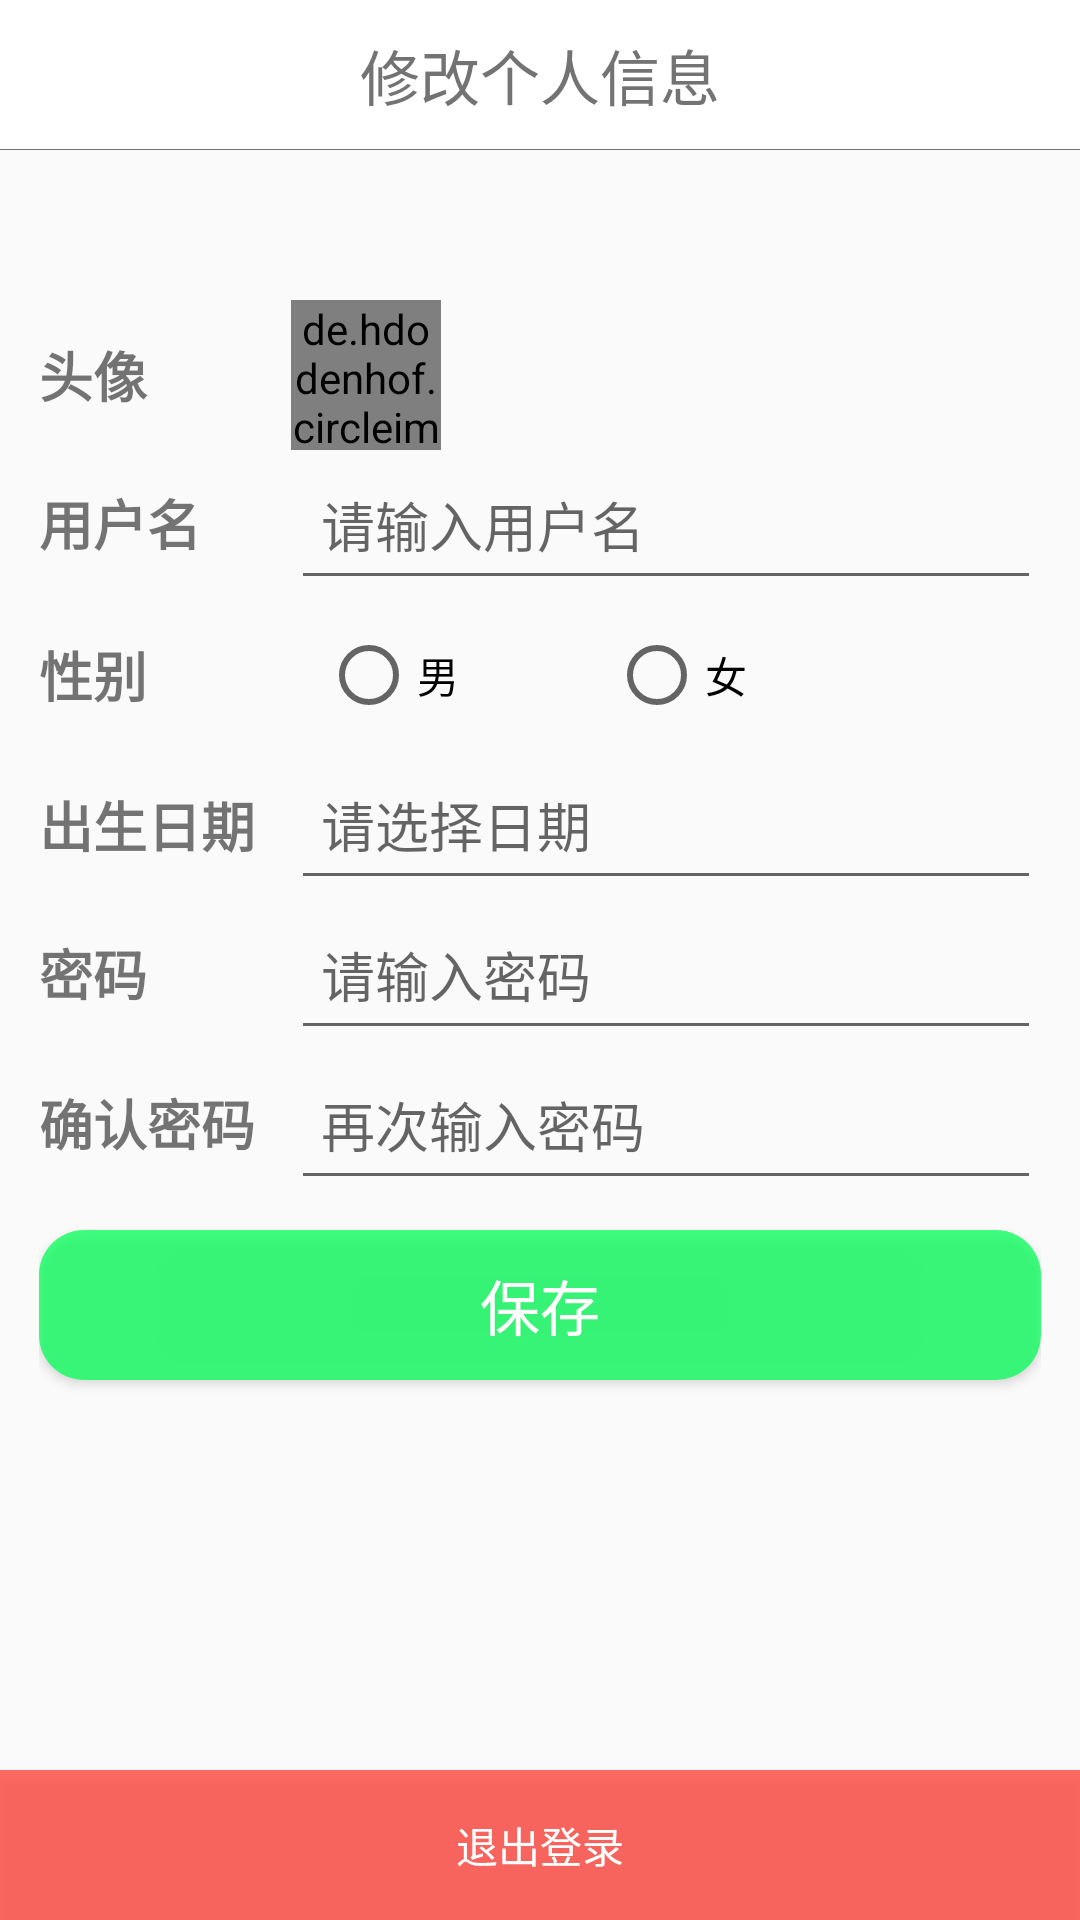

Reconstruct the res/layout file that produces this screen, plus the resources it refers to.
<!-- AndroidManifest.xml: application theme Theme.IntelligentFitnessSystem -->
<!-- res/layout/activity_modify.xml -->
<?xml version="1.0" encoding="utf-8"?>
<LinearLayout xmlns:android="http://schemas.android.com/apk/res/android"
    android:layout_width="match_parent"
    android:layout_height="match_parent"
    android:orientation="vertical"
    xmlns:app="http://schemas.android.com/apk/res-auto">

    <androidx.constraintlayout.widget.ConstraintLayout
        android:layout_width="match_parent"
        android:background="@color/bar"
        android:layout_height="50dp">
        <TextView
            android:layout_width="20dp"
            android:layout_height="20dp"
            app:layout_constraintStart_toStartOf="parent"
            app:layout_constraintTop_toTopOf="parent"
            app:layout_constraintBottom_toBottomOf="parent"
            android:layout_marginHorizontal="10dp"
            android:background="@drawable/back_arrow"
            android:id="@+id/back"/>
        <TextView
            android:layout_width="wrap_content"
            android:layout_height="wrap_content"
            android:layout_gravity="center"
            app:layout_constraintStart_toStartOf="parent"
            app:layout_constraintTop_toTopOf="parent"
            app:layout_constraintBottom_toBottomOf="parent"
            app:layout_constraintEnd_toEndOf="parent"
            android:textSize="20sp"
            android:textColor="@color/text_normal"
            android:text="@string/bar_modify"/>
        <View
            android:layout_width="match_parent"
            android:layout_height="0.1dp"
            app:layout_constraintBottom_toBottomOf="parent"
            android:background="@color/text_normal"/>
    </androidx.constraintlayout.widget.ConstraintLayout>

    <LinearLayout
        android:layout_width="wrap_content"
        android:layout_height="wrap_content"
        android:orientation="vertical"
        android:layout_marginTop="50dp"
        android:layout_gravity="center">

        <LinearLayout
            android:layout_width="wrap_content"
            android:layout_height="wrap_content"
            android:orientation="horizontal">
            <TextView
                android:layout_width="wrap_content"
                android:layout_height="wrap_content"
                android:text="@string/head_img"
                android:ems="4"
                android:layout_gravity="center"
                android:textSize="18sp"
                android:textStyle="bold"/>
            <de.hdodenhof.circleimageview.CircleImageView
                android:layout_width="50dp"
                android:layout_height="50dp"
                android:src="@drawable/user_img"
                android:id="@+id/head_img"/>
        </LinearLayout>

        <LinearLayout
            android:layout_width="wrap_content"
            android:layout_height="wrap_content"
            android:orientation="horizontal">
            <TextView
                android:layout_width="wrap_content"
                android:layout_height="wrap_content"
                android:text="@string/nickname"
                android:ems="4"
                android:textSize="18sp"
                android:textStyle="bold"/>
            <EditText
                android:hint="@string/hint_nickname"
                android:ems="10"
                android:id="@+id/name"
                android:layout_width="250dp"
                android:layout_height="50dp"
                android:padding="10dp"
                android:inputType="textPersonName"/>
        </LinearLayout>

        <LinearLayout
            android:layout_width="wrap_content"
            android:layout_height="wrap_content"
            android:orientation="horizontal">
            <TextView
                android:layout_width="wrap_content"
                android:layout_height="wrap_content"
                android:text="@string/gender"
                android:layout_gravity="center"
                android:ems="4"
                android:textSize="18sp"
                android:textStyle="bold"/>
            <RadioGroup
                android:hint="@string/hint_phone"
                android:id="@+id/gender"
                android:layout_width="250dp"
                android:layout_height="50dp"
                android:padding="10dp"
                android:orientation="horizontal"
                android:inputType="phone">
                <RadioButton
                    android:layout_width="wrap_content"
                    android:layout_height="match_parent"
                    android:text="@string/male"
                    android:id="@+id/male"/>
                <RadioButton
                    android:layout_marginStart="50dp"
                    android:layout_width="wrap_content"
                    android:layout_height="match_parent"
                    android:text="@string/female"
                    android:id="@+id/female"/>
            </RadioGroup>
        </LinearLayout>
        <LinearLayout
            android:layout_width="wrap_content"
            android:layout_height="wrap_content"
            android:orientation="horizontal">
            <TextView
                android:layout_width="wrap_content"
                android:layout_height="wrap_content"
                android:text="@string/birth"
                android:layout_gravity="center"
                android:ems="4"
                android:textSize="18sp"
                android:textStyle="bold"/>
            <EditText
                android:hint="@string/hint_birth"
                android:ems="10"
                android:id="@+id/birth"
                android:layout_width="250dp"
                android:layout_height="50dp"
                android:padding="10dp"
                android:inputType="none"
                android:focusable="false"
                android:cursorVisible="false"
                android:textCursorDrawable="@null"
                />
        </LinearLayout>
        <LinearLayout
            android:layout_width="wrap_content"
            android:layout_height="wrap_content"
            android:orientation="horizontal">
            <TextView
                android:layout_width="wrap_content"
                android:layout_height="wrap_content"
                android:text="@string/pwd"
                android:ems="4"
                android:textSize="18sp"
                android:textStyle="bold"/>
            <EditText
                android:hint="@string/hint_pwd"
                android:ems="10"
                android:id="@+id/pwd"
                android:layout_width="250dp"
                android:layout_height="50dp"
                android:padding="10dp"
                android:inputType="textPassword"
                />
        </LinearLayout>


        <LinearLayout
            android:layout_width="wrap_content"
            android:layout_height="wrap_content"
            android:orientation="horizontal">
            <TextView
                android:layout_width="wrap_content"
                android:layout_height="wrap_content"
                android:text="@string/confirm_pwd"
                android:ems="4"
                android:textSize="18sp"
                android:textStyle="bold"/>
            <EditText
                android:hint="@string/hint_confirm_pwd"
                android:ems="10"
                android:id="@+id/confirm_pwd"
                android:layout_width="250dp"
                android:layout_height="50dp"
                android:padding="10dp"
                android:inputType="textPassword"
                />
        </LinearLayout>

        <Button
            android:id="@+id/saveBtn"
            android:layout_width="match_parent"
            android:layout_height="50dp"
            android:layout_marginVertical="10dp"
            android:background="@drawable/btn_enable"
            android:text="@string/save"
            android:textColor="@color/white"
            android:textSize="20sp" />
    </LinearLayout>

    <LinearLayout
        android:layout_width="match_parent"
        android:layout_height="match_parent"
        android:gravity="bottom"
        android:orientation="vertical">
        <Button
            android:layout_width="match_parent"
            android:layout_height="50dp"
            android:background="@color/warning"
            android:textColor="@color/white"
            android:text="@string/log_out"
            android:id="@+id/logOutBtn"/>
    </LinearLayout>

</LinearLayout>
<!-- resources referenced by this layout -->
<resources>
  <color name="bar">#FFFFFFFF</color>
  <color name="text_normal">#737373</color>
  <color name="warning">#E2FD574F</color>
  <color name="white">#FFFFFFFF</color>
  <!-- drawable btn_enable (drawable) -->
  <?xml version="1.0" encoding="utf-8"?>
  <shape xmlns:android="http://schemas.android.com/apk/res/android"
      android:shape="rectangle">
  
      <solid android:color="@color/btn_enable"/>
      <size
          android:width="10dp"
          android:height="5dp" />
      <corners
          android:radius="15sp"/>
  
  </shape>
  <string name="bar_modify">修改个人信息</string>
  <string name="birth">出生日期</string>
  <string name="confirm_pwd">确认密码</string>
  <string name="female">女</string>
  <string name="gender">性别</string>
  <string name="head_img">头像</string>
  <string name="hint_birth">请选择日期</string>
  <string name="hint_confirm_pwd">再次输入密码</string>
  <string name="hint_nickname">请输入用户名</string>
  <string name="hint_phone" translatable="false">请填写手机号</string>
  <string name="hint_pwd" translatable="false">请输入密码</string>
  <string name="log_out">退出登录</string>
  <string name="male">男</string>
  <string name="nickname">用户名</string>
  <string name="pwd">密码</string>
  <string name="save">保存</string>
  <style name="Theme.IntelligentFitnessSystem" parent="Theme.AppCompat.Light.NoActionBar">
          
          <item name="colorPrimary">@color/white</item>
          <item name="colorPrimaryVariant">@color/white</item>
          <item name="colorOnPrimary">@color/white</item>
          
          <item name="colorSecondary">@color/teal_200</item>
          <item name="colorSecondaryVariant">@color/teal_700</item>
          <item name="colorOnSecondary">@color/black</item>
          
          <item name="android:statusBarColor" tools:targetApi="l">?attr/colorPrimaryVariant</item>
          
      </style>
  <color name="btn_enable">#BC00FF55</color>
  <color name="teal_200">#FF03DAC5</color>
  <color name="teal_700">#FF018786</color>
  <color name="black">#FF000000</color>
</resources>
